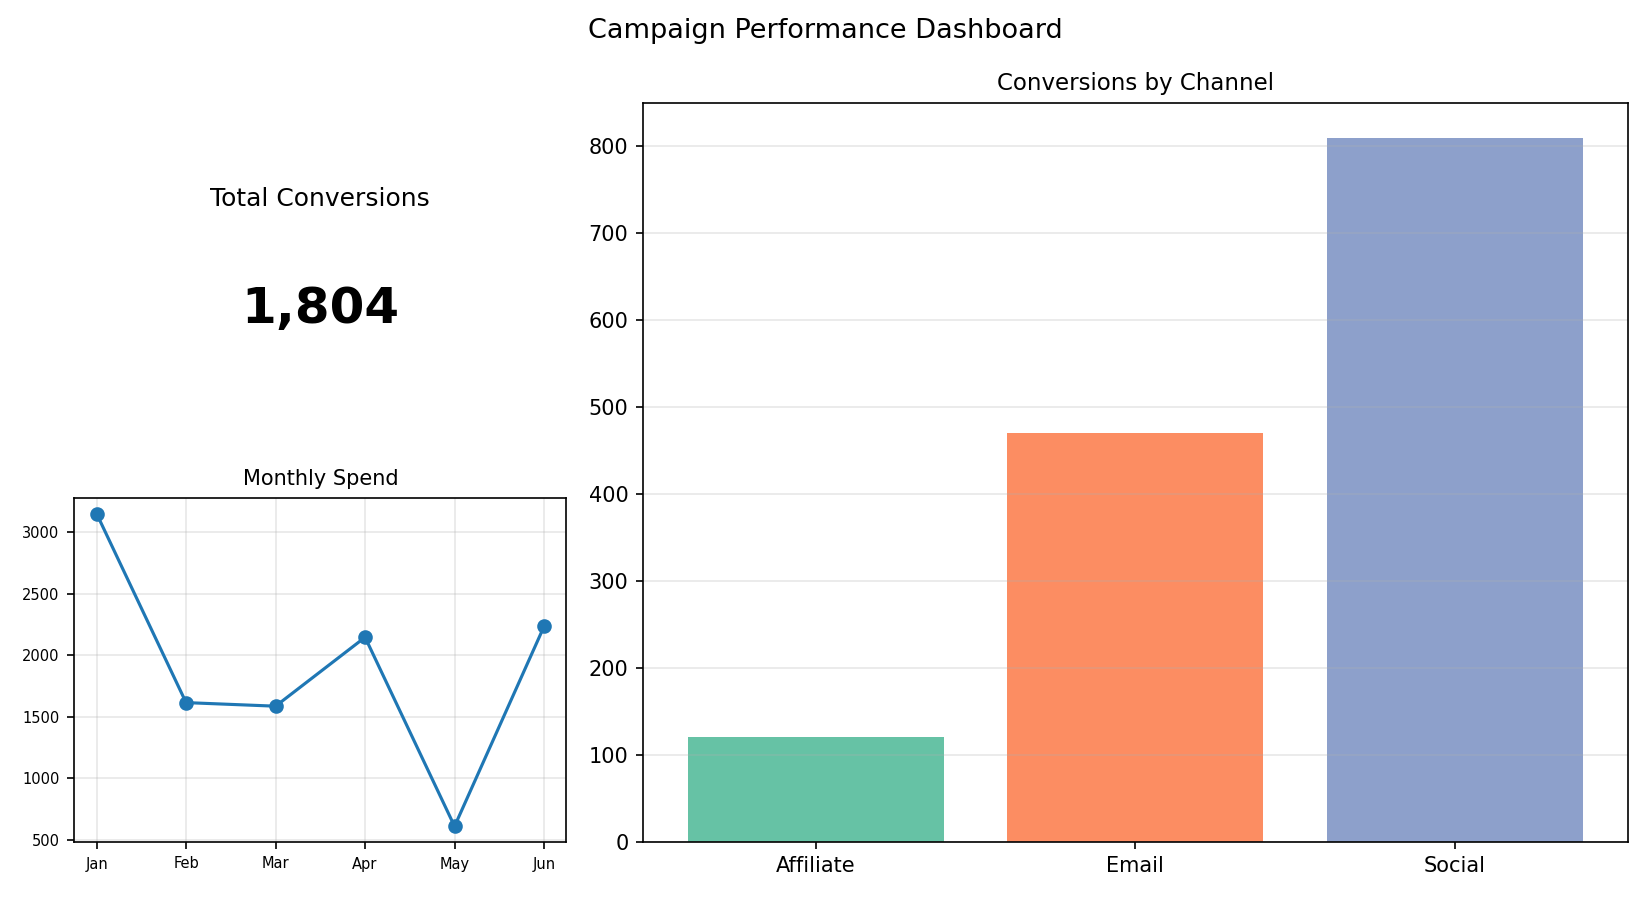

The file beside this chart, header and first rows:
Channel, Conversions
Affiliate, 121
Email, 470
Social, 809
